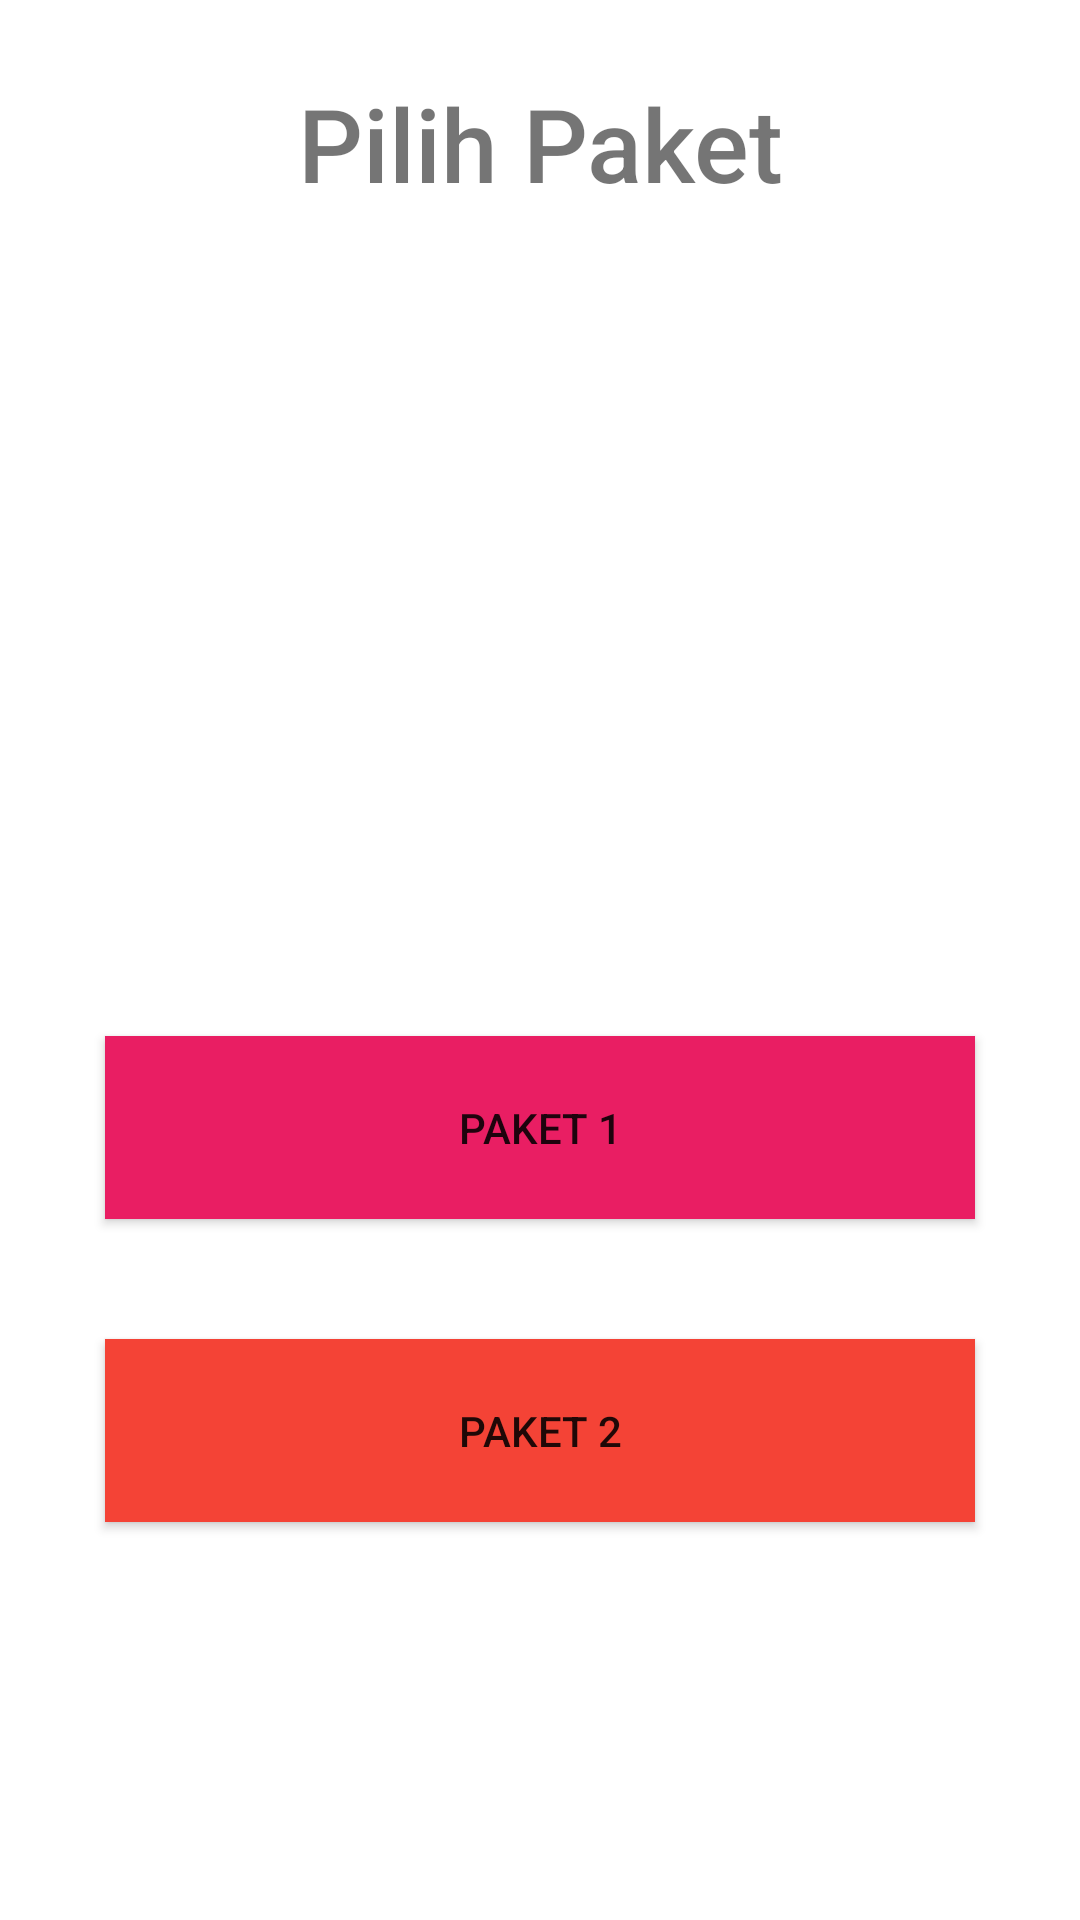

Write the Android layout XML for this screen, with the resource values it uses.
<!-- AndroidManifest.xml: application theme Theme.WisataIndonesia -->
<!-- res/layout/activity_detail1.xml -->
<?xml version="1.0" encoding="utf-8"?>
<LinearLayout xmlns:android="http://schemas.android.com/apk/res/android"
    xmlns:app="http://schemas.android.com/apk/res-auto"
    xmlns:tools="http://schemas.android.com/tools"
    android:layout_width="match_parent"
    android:layout_height="match_parent"
    android:orientation="vertical"
    android:padding="15dp"
    tools:context=".MainActivity">

    <TextView
        android:layout_width="match_parent"
        android:layout_height="wrap_content"
        android:fontFamily="sans-serif-medium"
        android:gravity="center"
        android:paddingTop="10dp"
        android:text="Pilih Paket"
        android:textSize="34dp"
        app:layout_constraintBottom_toBottomOf="parent"
        app:layout_constraintEnd_toEndOf="parent"
        app:layout_constraintStart_toStartOf="parent"
        app:layout_constraintTop_toTopOf="parent" />

    <ImageView
        android:id="@+id/imageView"
        android:layout_width="match_parent"
        android:layout_height="255dp"
        android:scaleType="centerInside"
        app:srcCompat="@drawable/komodo" />

    <Button
        android:id="@+id/button"
        android:layout_width="match_parent"
        android:layout_height="61dp"
        android:layout_margin="20dp"
        android:background="#F44336"
        android:backgroundTint="#E91E63"
        android:text="Paket 1" />

    <Button
        android:id="@+id/button2"
        android:layout_width="match_parent"
        android:layout_height="61dp"
        android:layout_margin="20dp"
        android:background="#F44336"
        android:text="Paket 2"
        app:rippleColor="#FF9800" />


</LinearLayout>
<!-- resources referenced by this layout -->
<resources>
  <style name="Theme.WisataIndonesia" parent="Theme.MaterialComponents.DayNight.DarkActionBar">
          
          <item name="colorPrimary">@color/purple_500</item>
          <item name="colorPrimaryVariant">@color/purple_700</item>
          <item name="colorOnPrimary">@color/white</item>
          
          <item name="colorSecondary">@color/teal_200</item>
          <item name="colorSecondaryVariant">@color/teal_700</item>
          <item name="colorOnSecondary">@color/black</item>
          
          <item name="android:statusBarColor">?attr/colorPrimaryVariant</item>
          
      </style>
  <!-- not gathered from this repository: default colours our renderer supplied (Android Studio template values) -->
  <color name="purple_500">#FF6200EE</color>
  <color name="purple_700">#FF3700B3</color>
  <color name="teal_200">#FF03DAC5</color>
  <color name="teal_700">#FF018786</color>
  <color name="black">#FF000000</color>
  <color name="white">#FFFFFFFF</color>
</resources>
